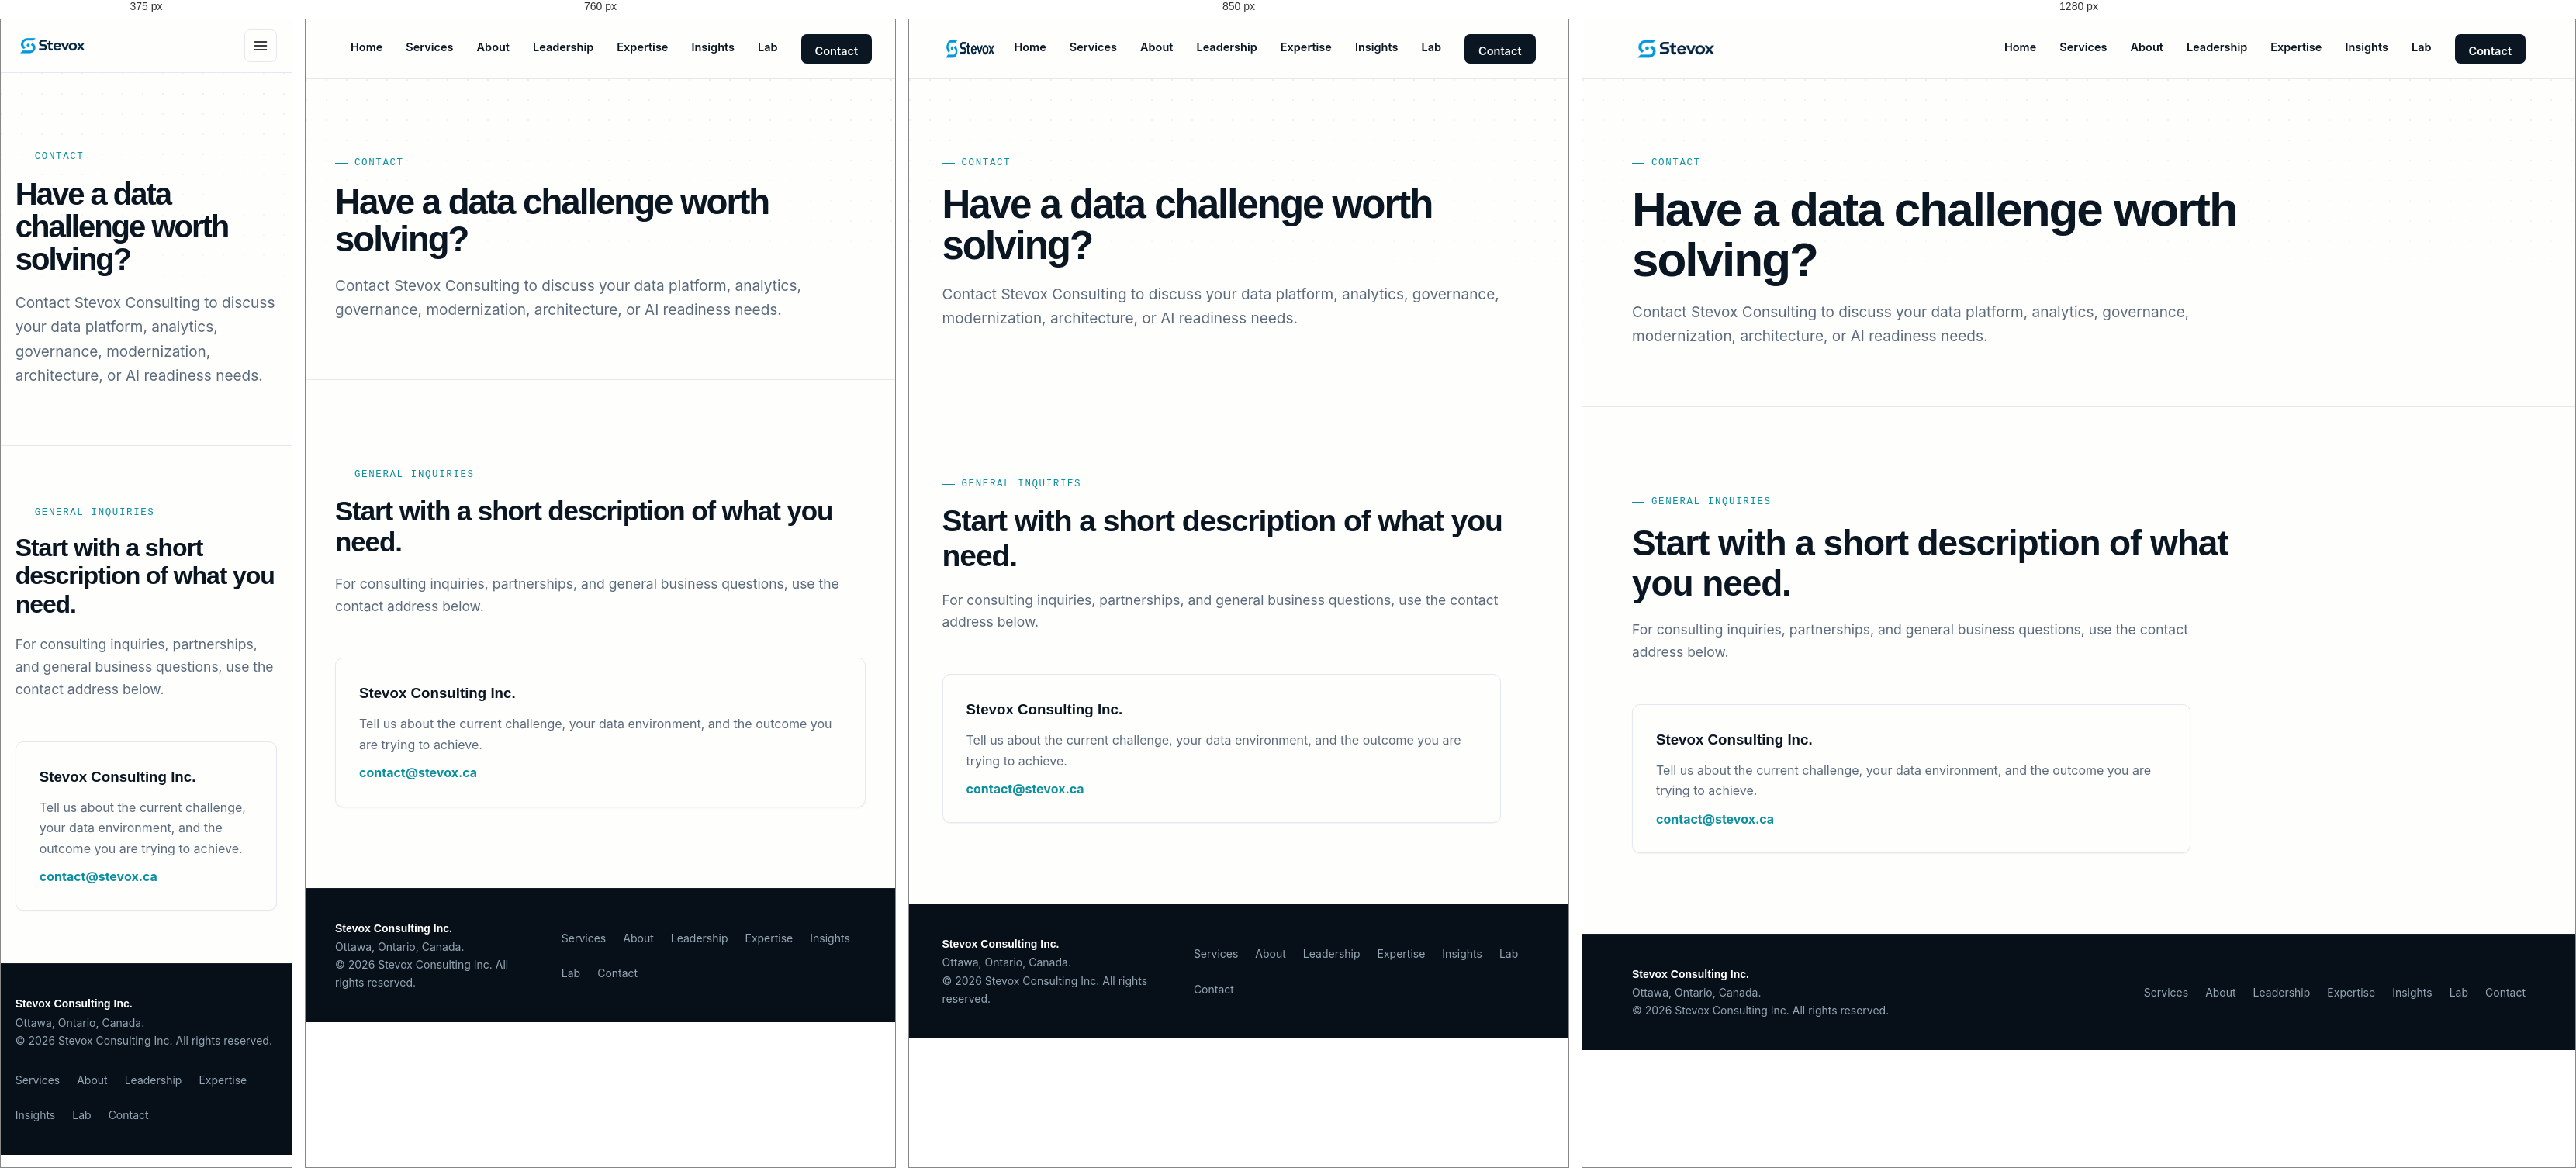
Rendered at 375 px, 760 px, 850 px and 1280 px, left to right.

<!-- file: index.html -->
<!DOCTYPE html><html lang="en"><head><meta charset="UTF-8"><meta name="viewport" content="width=device-width, initial-scale=1.0"><title>Contact | Stevox Consulting Inc.</title><meta name="description" content="Contact Stevox Consulting Inc. to discuss data engineering, analytics, governance, architecture, modernization, or AI readiness needs."><link rel="canonical" href="https://stevox.ca/contact/"><meta property="og:title" content="Contact | Stevox Consulting Inc."><meta property="og:description" content="Contact Stevox Consulting Inc. to discuss data engineering, analytics, governance, architecture, modernization, or AI readiness needs."><meta property="og:type" content="website"><meta property="og:url" content="https://stevox.ca/contact/"><meta property="og:image" content="https://stevox.ca/stevox-logo-horizontal.png"><meta name="twitter:card" content="summary_large_image"><link rel="icon" href="/Logo.png"><link rel="preconnect" href="https://fonts.googleapis.com"><link rel="preconnect" href="https://fonts.gstatic.com" crossorigin><link href="https://fonts.googleapis.com/css2?family=Space+Grotesk:wght@500;600;700&family=Inter:wght@400;500;600;700&family=JetBrains+Mono:wght@500&display=swap" rel="stylesheet"><link rel="stylesheet" href="/styles.css"></head><body><a href="#main" class="skip-link">Skip to content</a><header><div class="container navbar"><a href="/" class="brand-logo" aria-label="Stevox Consulting home"><img src="/stevox-logo-horizontal.png" alt="Stevox"></a><button class="nav-toggle" id="navToggle" aria-expanded="false" aria-controls="navLinks" aria-label="Toggle navigation menu"><svg viewBox="0 0 24 24" fill="none" stroke="currentColor" stroke-width="2" stroke-linecap="round" aria-hidden="true"><line x1="3" y1="6" x2="21" y2="6"></line><line x1="3" y1="12" x2="21" y2="12"></line><line x1="3" y1="18" x2="21" y2="18"></line></svg></button><nav class="nav-links" id="navLinks" aria-label="Primary navigation"><a href="/" data-page="home">Home</a><a href="/services/" data-page="services">Services</a><a href="/about/" data-page="about">About</a><a href="/leadership/" data-page="leadership">Leadership</a><a href="/expertise/" data-page="expertise">Expertise</a><a href="/insights/" data-page="insights">Insights</a><a href="/lab/" data-page="lab">Lab</a><a href="/contact/" class="nav-contact" data-page="contact">Contact</a></nav></div></header>
<main id="main">
  <section class="page-hero">
    <div class="container">
      <span class="eyebrow">Contact</span>
      <h1>Have a data challenge worth solving?</h1>
      <p>Contact Stevox Consulting to discuss your data platform, analytics, governance, modernization, architecture, or AI readiness needs.</p>
    </div>
  </section>

  <section class="section">
    <div class="container">
      <span class="eyebrow">General inquiries</span>
      <h2 class="section-title">Start with a short description of what you need.</h2>
      <p class="section-intro">For consulting inquiries, partnerships, and general business questions, use the contact address below.</p>

      <div class="contact-card">
        <h3>Stevox Consulting Inc.</h3>
        <p>Tell us about the current challenge, your data environment, and the outcome you are trying to achieve.</p>
        <a href="mailto:contact@stevox.ca">contact@stevox.ca</a>
      </div>
    </div>
  </section>
</main>
<footer><div class="container footer-inner"><div><div class="footer-brand">Stevox Consulting Inc.</div><div>Ottawa, Ontario, Canada.</div><div>© 2026 Stevox Consulting Inc. All rights reserved.</div></div><div class="footer-links"><a href="/services/">Services</a><a href="/about/">About</a><a href="/leadership/">Leadership</a><a href="/expertise/">Expertise</a><a href="/insights/">Insights</a><a href="/lab/">Lab</a><a href="/contact/">Contact</a></div></div></footer><script src="/script.js"></script>
<script>document.querySelector('[data-page="contact"]').classList.add('active');</script>
</body></html>


/* @media block from styles.css */
@media(max-width:900px){
  .hero-grid,.about-grid,.contact-box{grid-template-columns:1fr}
  .credibility-grid{grid-template-columns:repeat(2,1fr)}
  .credential:nth-child(2){border-right:0}
  .credential:nth-child(-n+2){border-bottom:1px solid var(--line)}
  .card-grid,.expertise-grid,.why-grid{grid-template-columns:1fr}
  .detail-list{grid-template-columns:repeat(2,1fr);row-gap:32px}
  .detail-row:nth-child(2n){border-right:0}
  .hero-panel{max-width:620px}
}

/* @media block from styles.css */
@media(max-width:720px){
  .section{padding:68px 0}
  .navbar{min-height:68px}
  .brand-logo img{height:32px}
  .nav-toggle{display:inline-flex}
  .nav-links{position:fixed;inset:68px 0 auto 0;flex-direction:column;align-items:stretch;gap:0;background:var(--paper);border-bottom:1px solid var(--line);padding:8px 6%;transform:translateY(-8px);opacity:0;pointer-events:none;transition:.18s var(--ease)}
  .nav-links.open{transform:translateY(0);opacity:1;pointer-events:auto}
  .nav-links a:not(.nav-contact){padding:14px 0;border-bottom:1px solid var(--line)}
  .nav-links a:not(.nav-contact)::after{display:none}
  .nav-links .nav-contact{margin:14px 0;text-align:center}
  .hero{padding:64px 0 56px}
  .hero h1{letter-spacing:-1.4px}
  .hero-copy{font-size:17.5px}
  .credibility-grid{grid-template-columns:1fr}
  .credential{border-right:0;border-bottom:1px solid var(--line)}
  .credential:last-child{border-bottom:0}
  .detail-list{grid-template-columns:1fr;row-gap:0}
  .detail-row{border-right:0;padding:22px 0;border-bottom:1px solid var(--line)}
  .detail-row:last-child{border-bottom:0}
  .leader-photo-panel{position:static}
  .footer-inner{flex-direction:column;align-items:flex-start}
}

/* @media block from styles.css */
@media (max-width:800px){
  .leader-profile-grid{grid-template-columns:1fr;gap:30px}
  .leader-photo-panel{width:180px}
  .leader-headshot-small{width:180px;height:225px}
  .leader-caption{width:180px}
}

/* @media block from styles.css */
@media(max-width:900px){
  .article-grid,.lab-grid{grid-template-columns:1fr}
  .lab-feature{grid-template-columns:1fr}
  .game-dashboard,.result-breakdown{grid-template-columns:repeat(2,1fr)}
}